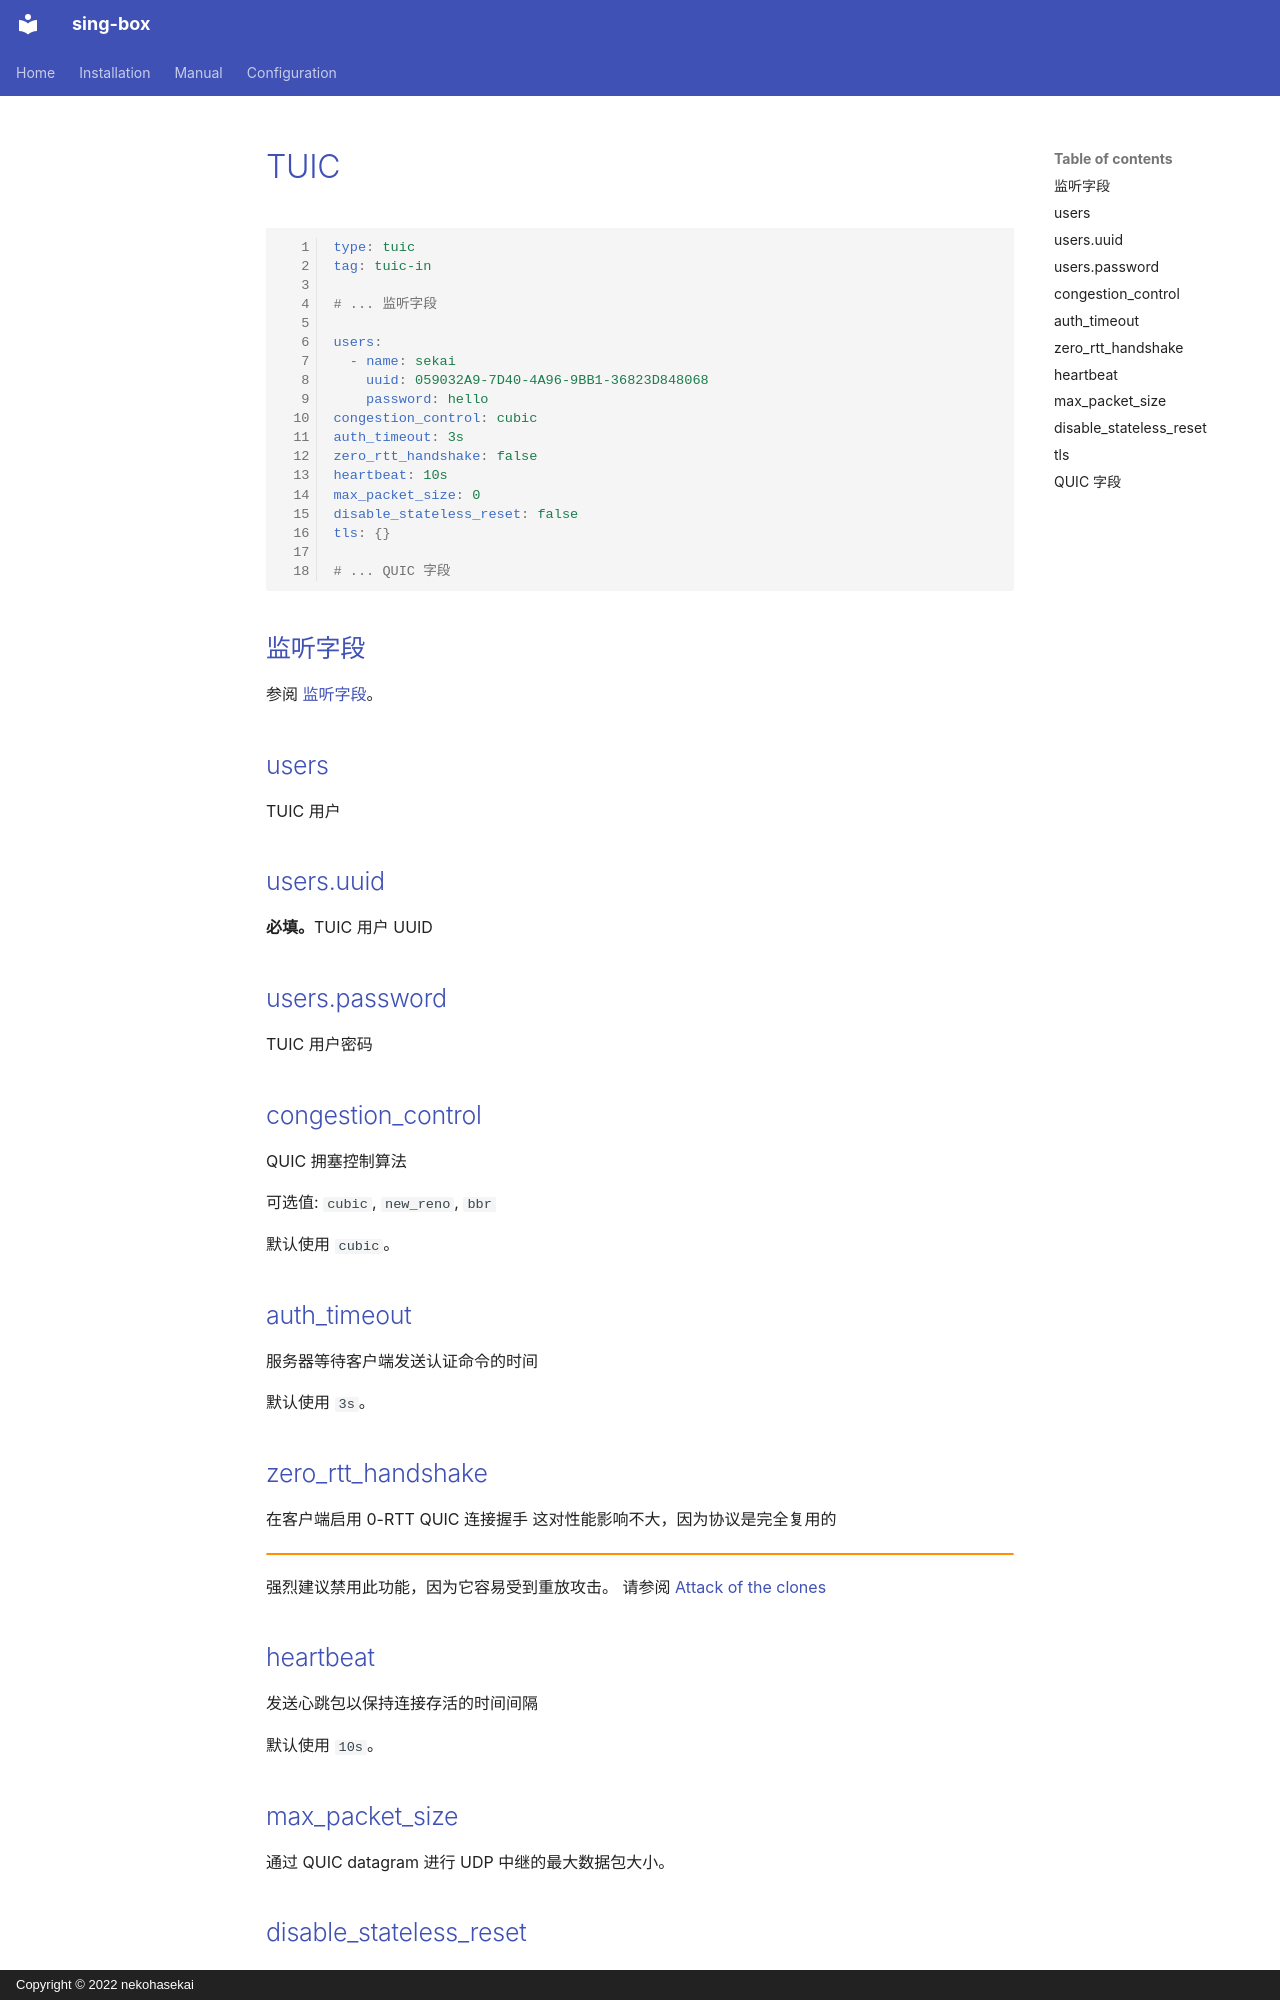

repository: Acheirial/sing-box · page: configuration/inbound/tuic.zh/index.html · generator: mkdocs · copyright: Copyright © 2022 nekohasekai

# TUIC

```{.yaml linenums="1"}
type: tuic
tag: tuic-in

# ... 监听字段

users:
  - name: sekai
    uuid: 059032A9-7D40-4A96-9BB1-36823D848068
    password: hello
congestion_control: cubic
auth_timeout: 3s
zero_rtt_handshake: false
heartbeat: 10s
max_packet_size: 0
disable_stateless_reset: false
tls: {}

# ... QUIC 字段

```

## 监听字段

参阅 [监听字段](/zh/configuration/shared/listen/)。

## users

TUIC 用户

## users.uuid

**必填。**TUIC 用户 UUID

## users.password

TUIC 用户密码

## congestion_control

QUIC 拥塞控制算法

可选值: `cubic`, `new_reno`, `bbr`

默认使用 `cubic`。

## auth_timeout

服务器等待客户端发送认证命令的时间

默认使用 `3s`。

## zero_rtt_handshake

在客户端启用 0-RTT QUIC 连接握手
这对性能影响不大，因为协议是完全复用的

!!! warning ""
强烈建议禁用此功能，因为它容易受到重放攻击。
请参阅 [Attack of the clones](https://blog.cloudflare.com/even-faster-connection-establishment-with-quic-0-rtt-resumption/#attack-of-the-clones)

## heartbeat

发送心跳包以保持连接存活的时间间隔

默认使用 `10s`。

## max_packet_size

通过 QUIC datagram 进行 UDP 中继的最大数据包大小。

## disable_stateless_reset

禁用 QUIC 无状态重置（stateless reset）。
